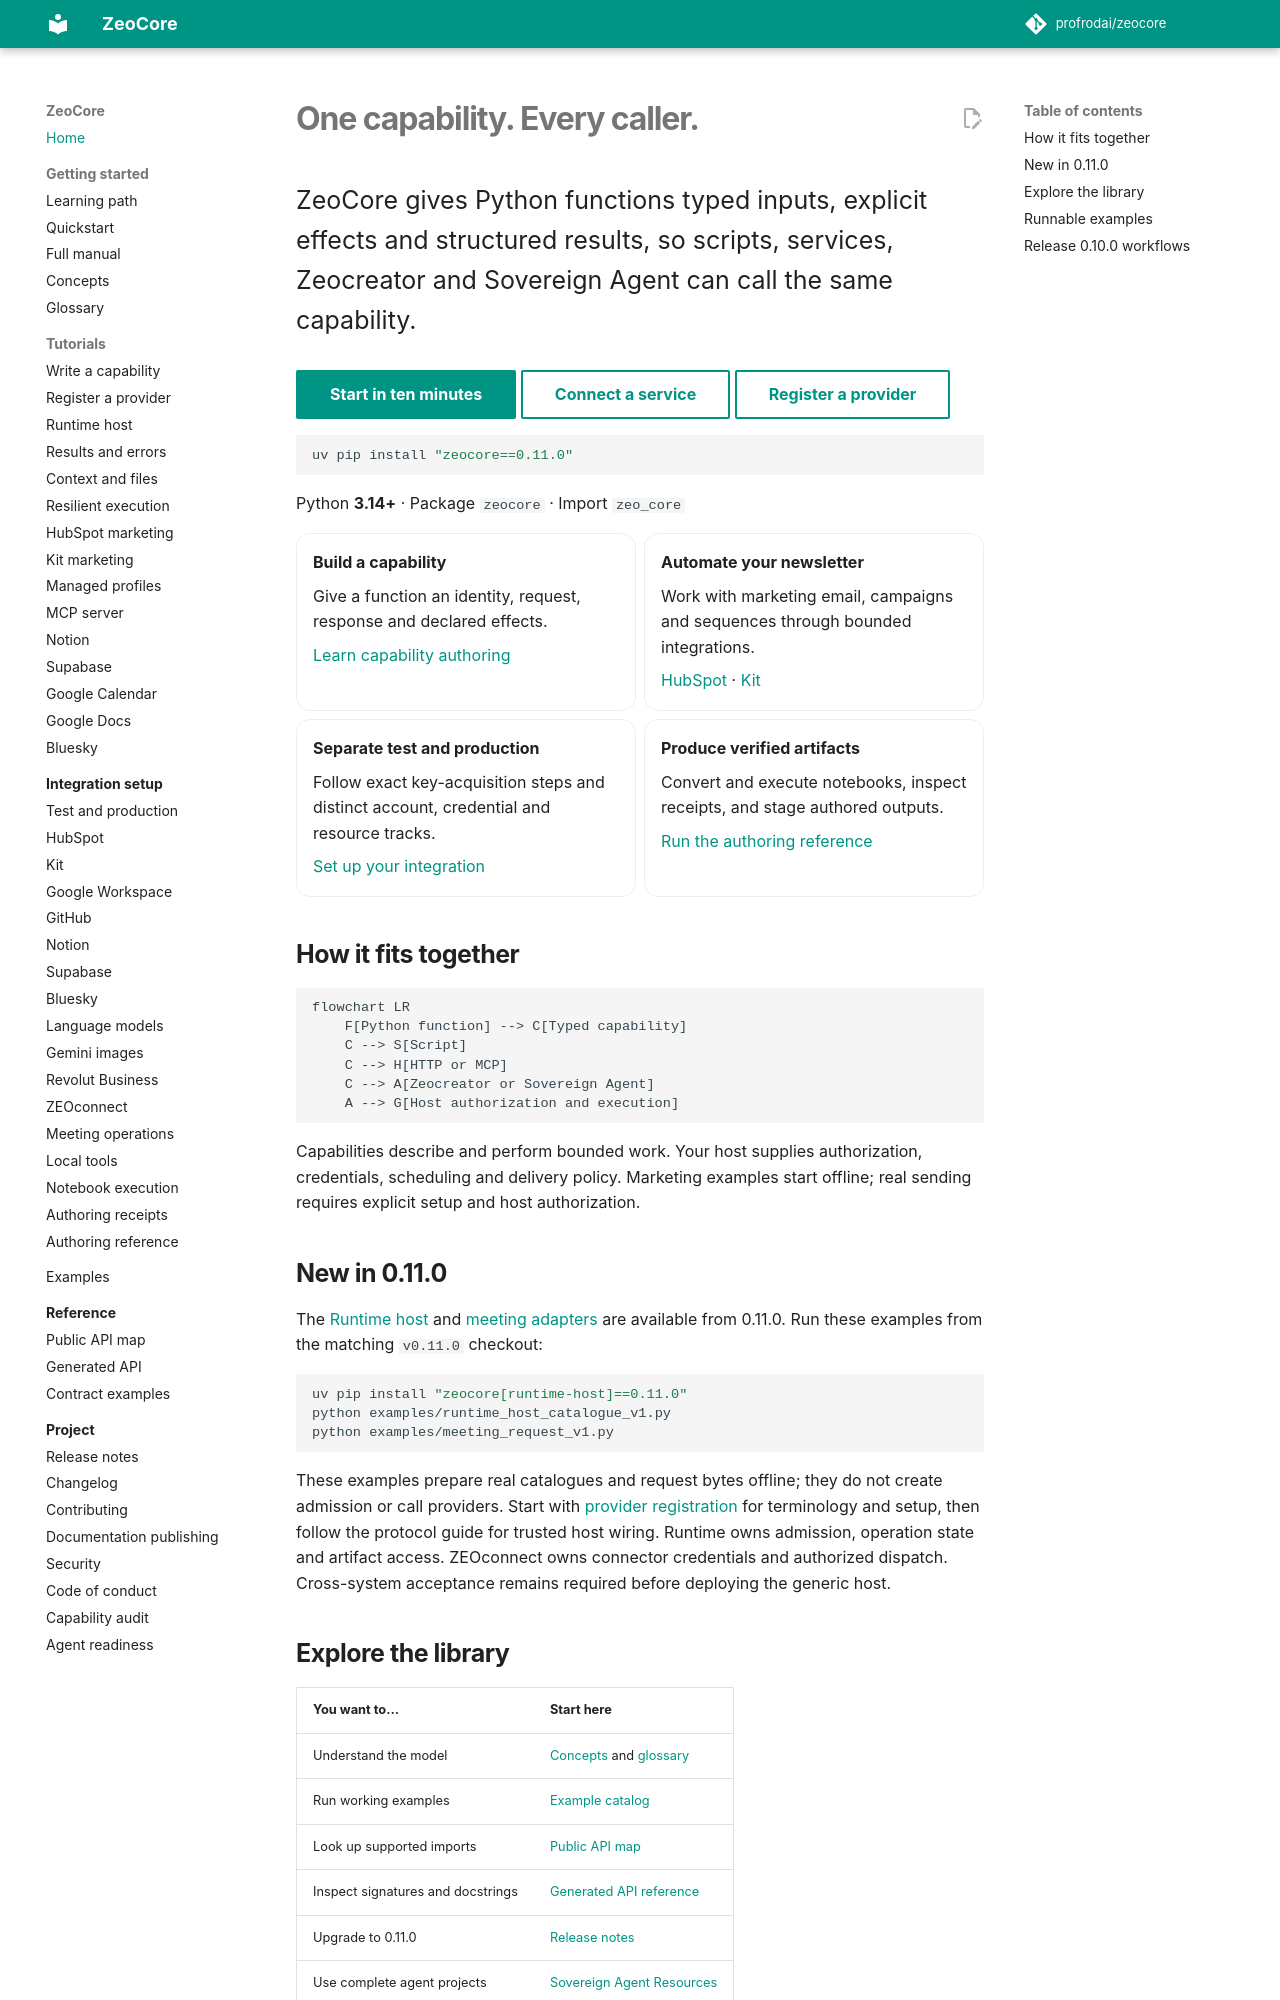

repository: profrodai/zeocore · page: index.html · generator: mkdocs

# One capability. Every caller.

<!-- Teaches CLAUDE.md Rev 17; reviewed 2026-09-10: Runtime host and meeting source APIs. -->

<div class="hero" markdown>
ZeoCore gives Python functions typed inputs, explicit effects and structured results,
so scripts, services, Zeocreator and Sovereign Agent can call the same capability.
</div>

[Start in ten minutes](../QUICKSTART.md){ .md-button .md-button--primary }
[Connect a service](integrations/README.md){ .md-button }
[Register a provider](how-to/provider-registration.md){ .md-button }

```bash
uv pip install "zeocore==0.11.0"
```

Python **3.14+** · Package `zeocore` · Import `zeo_core`

<div class="grid cards" markdown>

- **Build a capability**

    Give a function an identity, request, response and declared effects.

    [Learn capability authoring](tutorials/capability-authoring.md)

- **Automate your newsletter**

    Work with marketing email, campaigns and sequences through bounded integrations.

    [HubSpot](tutorials/hubspot-marketing.md) · [Kit](tutorials/kit-marketing.md)

- **Separate test and production**

    Follow exact key-acquisition steps and distinct account, credential and resource tracks.

    [Set up your integration](integrations/README.md)

- **Produce verified artifacts**

    Convert and execute notebooks, inspect receipts, and stage authored outputs.

    [Run the authoring reference](integrations/authoring-reference.md)

</div>

## How it fits together

```mermaid
flowchart LR
    F[Python function] --> C[Typed capability]
    C --> S[Script]
    C --> H[HTTP or MCP]
    C --> A[Zeocreator or Sovereign Agent]
    A --> G[Host authorization and execution]
```

Capabilities describe and perform bounded work. Your host supplies authorization,
credentials, scheduling and delivery policy. Marketing examples start offline;
real sending requires explicit setup and host authorization.

## New in 0.11.0

The [Runtime host](how-to/runtime-host.md) and [meeting adapters](integrations/meetings.md)
are available from 0.11.0. Run these examples from the matching `v0.11.0` checkout:

```bash
uv pip install "zeocore[runtime-host]==0.11.0"
python examples/runtime_host_catalogue_v1.py
python examples/meeting_request_v1.py
```

These examples prepare real catalogues and request bytes offline; they do not
create admission or call providers. Start with [provider registration](how-to/provider-registration.md)
for terminology and setup, then follow the protocol guide for trusted host wiring.
Runtime owns admission, operation state and artifact access. ZEOconnect owns
connector credentials and authorized dispatch. Cross-system acceptance remains
required before deploying the generic host.
